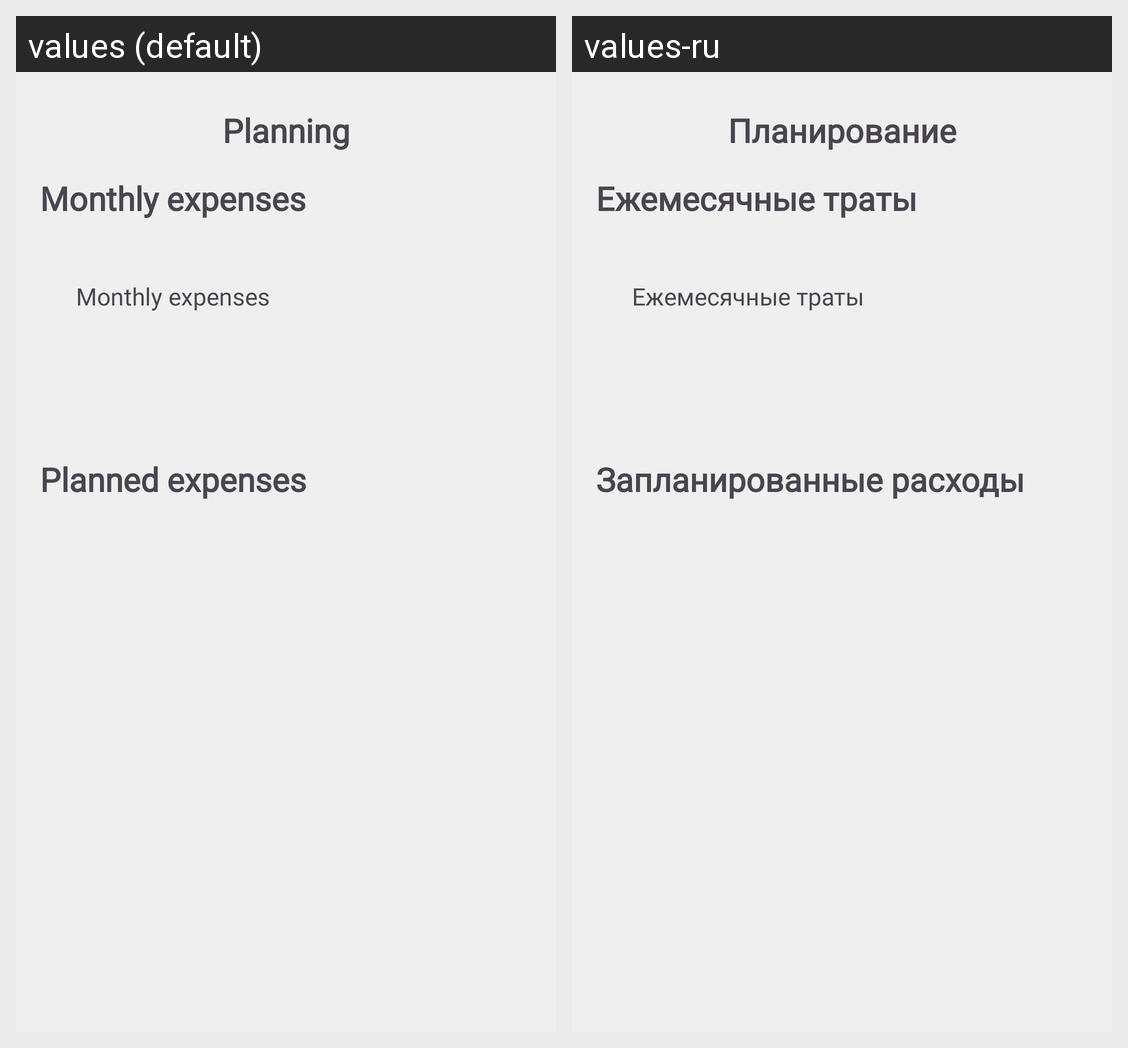

Locale-by-locale string values for the Android screen shown in this grid:
Android screen res/layout/fragment_planning.xml rendered under 2 locales, left to right: values (default), values-ru. Device: Nexus 5 (rendered at 1080×1920; each locale shown at half size, 540×960, under a caption strip naming it); theme Theme.MoneyFlow.
Strings drawn on this screen, with the default value and each locale's value (text and hints the layout hard-codes, and strings that could not be matched under every locale, appear in the picture but are not listed):

planning
  values: Planning
  values-ru: Планирование

month_expenses
  values: Monthly expenses
  values-ru: Ежемесячные траты

planned_expenses
  values: Planned expenses
  values-ru: Запланированные расходы
